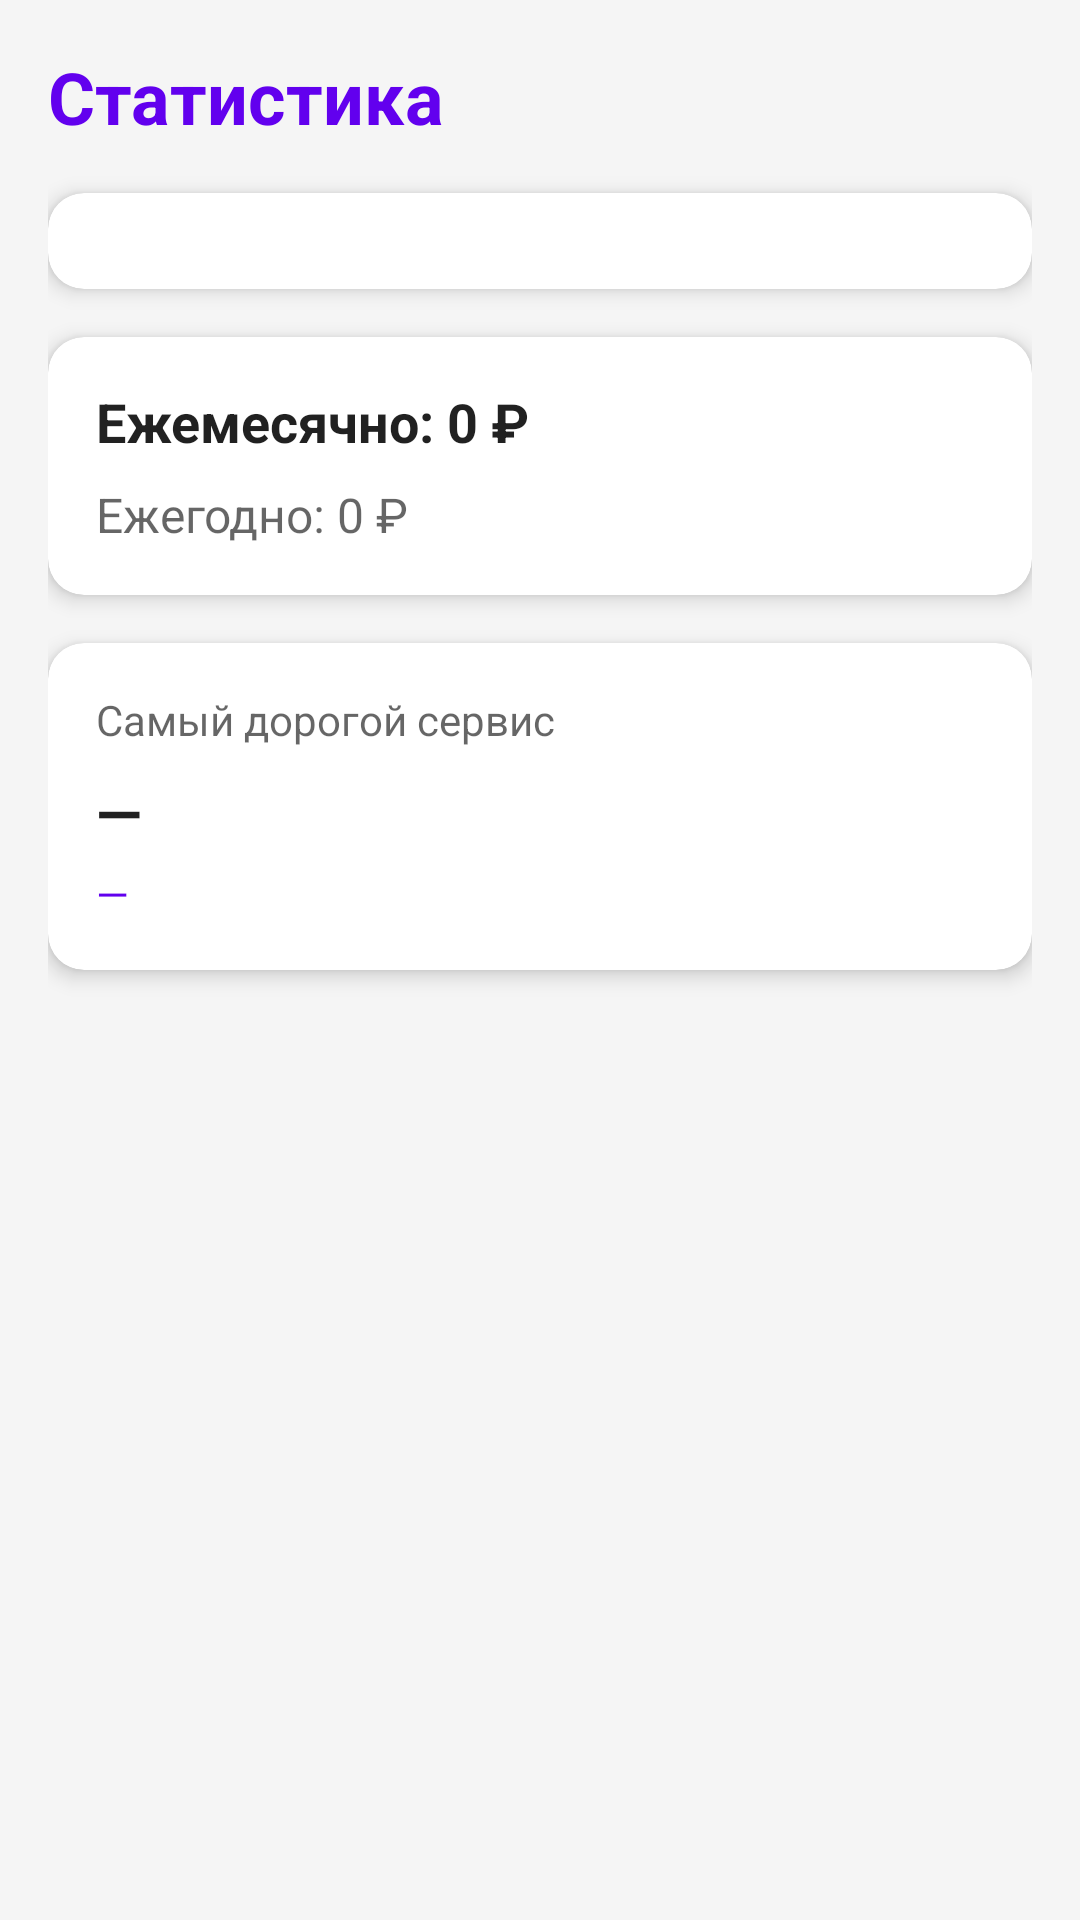

Produce the Android XML layout that renders to this screen, including the resource entries it uses.
<!-- AndroidManifest.xml: application theme Theme.Subtracker -->
<!-- res/layout/fragment_stats.xml -->
<?xml version="1.0" encoding="utf-8"?>
<ScrollView xmlns:android="http://schemas.android.com/apk/res/android"
    xmlns:card_view="http://schemas.android.com/apk/res-auto"
    android:layout_width="match_parent"
    android:layout_height="match_parent"
    android:background="?attr/colorBackground"
    android:padding="16dp">

    <LinearLayout
        android:layout_width="match_parent"
        android:layout_height="wrap_content"
        android:orientation="vertical">

        <TextView
            android:layout_width="wrap_content"
            android:layout_height="wrap_content"
            android:text="Статистика"
            android:textSize="24sp"
            android:textStyle="bold"
            android:textColor="?attr/colorPrimary"
            android:layout_marginBottom="16dp"/>

        <androidx.cardview.widget.CardView
            android:layout_width="match_parent"
            android:layout_height="wrap_content"
            card_view:cardCornerRadius="12dp"
            card_view:cardElevation="4dp"
            card_view:cardBackgroundColor="?attr/colorSurface"
            android:layout_marginBottom="16dp">

            <LinearLayout
                android:id="@+id/llPieChart"
                android:layout_width="match_parent"
                android:layout_height="wrap_content"
                android:orientation="vertical"
                android:padding="16dp"/>

        </androidx.cardview.widget.CardView>

        <androidx.cardview.widget.CardView
            android:layout_width="match_parent"
            android:layout_height="wrap_content"
            card_view:cardCornerRadius="12dp"
            card_view:cardElevation="4dp"
            card_view:cardBackgroundColor="?attr/colorSurface"
            android:layout_marginBottom="16dp">

            <LinearLayout
                android:layout_width="match_parent"
                android:layout_height="wrap_content"
                android:orientation="vertical"
                android:padding="16dp">

                <TextView
                    android:id="@+id/tvTotalMonth"
                    android:layout_width="wrap_content"
                    android:layout_height="wrap_content"
                    android:text="Ежемесячно: 0 ₽"
                    android:textSize="18sp"
                    android:textStyle="bold"
                    android:textColor="?android:attr/textColorPrimary"
                    android:layout_marginBottom="8dp"/>

                <TextView
                    android:id="@+id/tvTotalYear"
                    android:layout_width="wrap_content"
                    android:layout_height="wrap_content"
                    android:text="Ежегодно: 0 ₽"
                    android:textSize="16sp"
                    android:textColor="?android:attr/textColorSecondary"/>

            </LinearLayout>

        </androidx.cardview.widget.CardView>

        <androidx.cardview.widget.CardView
            android:layout_width="match_parent"
            android:layout_height="wrap_content"
            card_view:cardCornerRadius="12dp"
            card_view:cardElevation="4dp"
            card_view:cardBackgroundColor="?attr/colorSurface"
            android:layout_marginBottom="16dp">

            <LinearLayout
                android:layout_width="match_parent"
                android:layout_height="wrap_content"
                android:orientation="vertical"
                android:padding="16dp">

                <TextView
                    android:layout_width="wrap_content"
                    android:layout_height="wrap_content"
                    android:text="Самый дорогой сервис"
                    android:textSize="14sp"
                    android:textColor="?android:attr/textColorSecondary"
                    android:layout_marginBottom="8dp"/>

                <TextView
                    android:id="@+id/tvMostExpensive"
                    android:layout_width="wrap_content"
                    android:layout_height="wrap_content"
                    android:text="—"
                    android:textSize="20sp"
                    android:textStyle="bold"
                    android:textColor="?android:attr/textColorPrimary"
                    android:layout_marginBottom="4dp"/>

                <TextView
                    android:id="@+id/tvMostExpensiveAmount"
                    android:layout_width="wrap_content"
                    android:layout_height="wrap_content"
                    android:text="—"
                    android:textSize="14sp"
                    android:textColor="?attr/colorPrimary"/>

            </LinearLayout>

        </androidx.cardview.widget.CardView>

    </LinearLayout>

</ScrollView>
<!-- resources referenced by this layout -->
<resources>
  <style name="Theme.Subtracker" parent="Theme.MaterialComponents.DayNight.NoActionBar">
          
          <item name="colorPrimary">@color/purple_500</item>
          <item name="colorPrimaryVariant">@color/purple_700</item>
          <item name="colorOnPrimary">@color/white</item>
          <item name="colorSecondary">@color/teal_200</item>
          <item name="colorSecondaryVariant">@color/teal_700</item>
          <item name="colorOnSecondary">@color/black</item>
  
          
          <item name="colorBackground">@color/light_background</item>
          <item name="colorSurface">@color/card_light</item>
          <item name="colorSurfaceVariant">@color/surface_variant_light</item>
  
          
          <item name="android:windowBackground">@color/light_background</item>
          <item name="android:statusBarColor">@color/purple_500</item>
          <item name="android:navigationBarColor">@color/light_background</item>
      </style>
  <color name="purple_500">#6200EE</color>
  <color name="purple_700">#3700B3</color>
  <color name="white">#FFFFFFFF</color>
  <color name="teal_200">#FF03DAC5</color>
  <color name="teal_700">#FF018786</color>
  <color name="black">#FF000000</color>
  <color name="light_background">#F5F5F5</color>
  <color name="card_light">#FFFFFF</color>
  <color name="surface_variant_light">#EEEEEE</color>
</resources>
